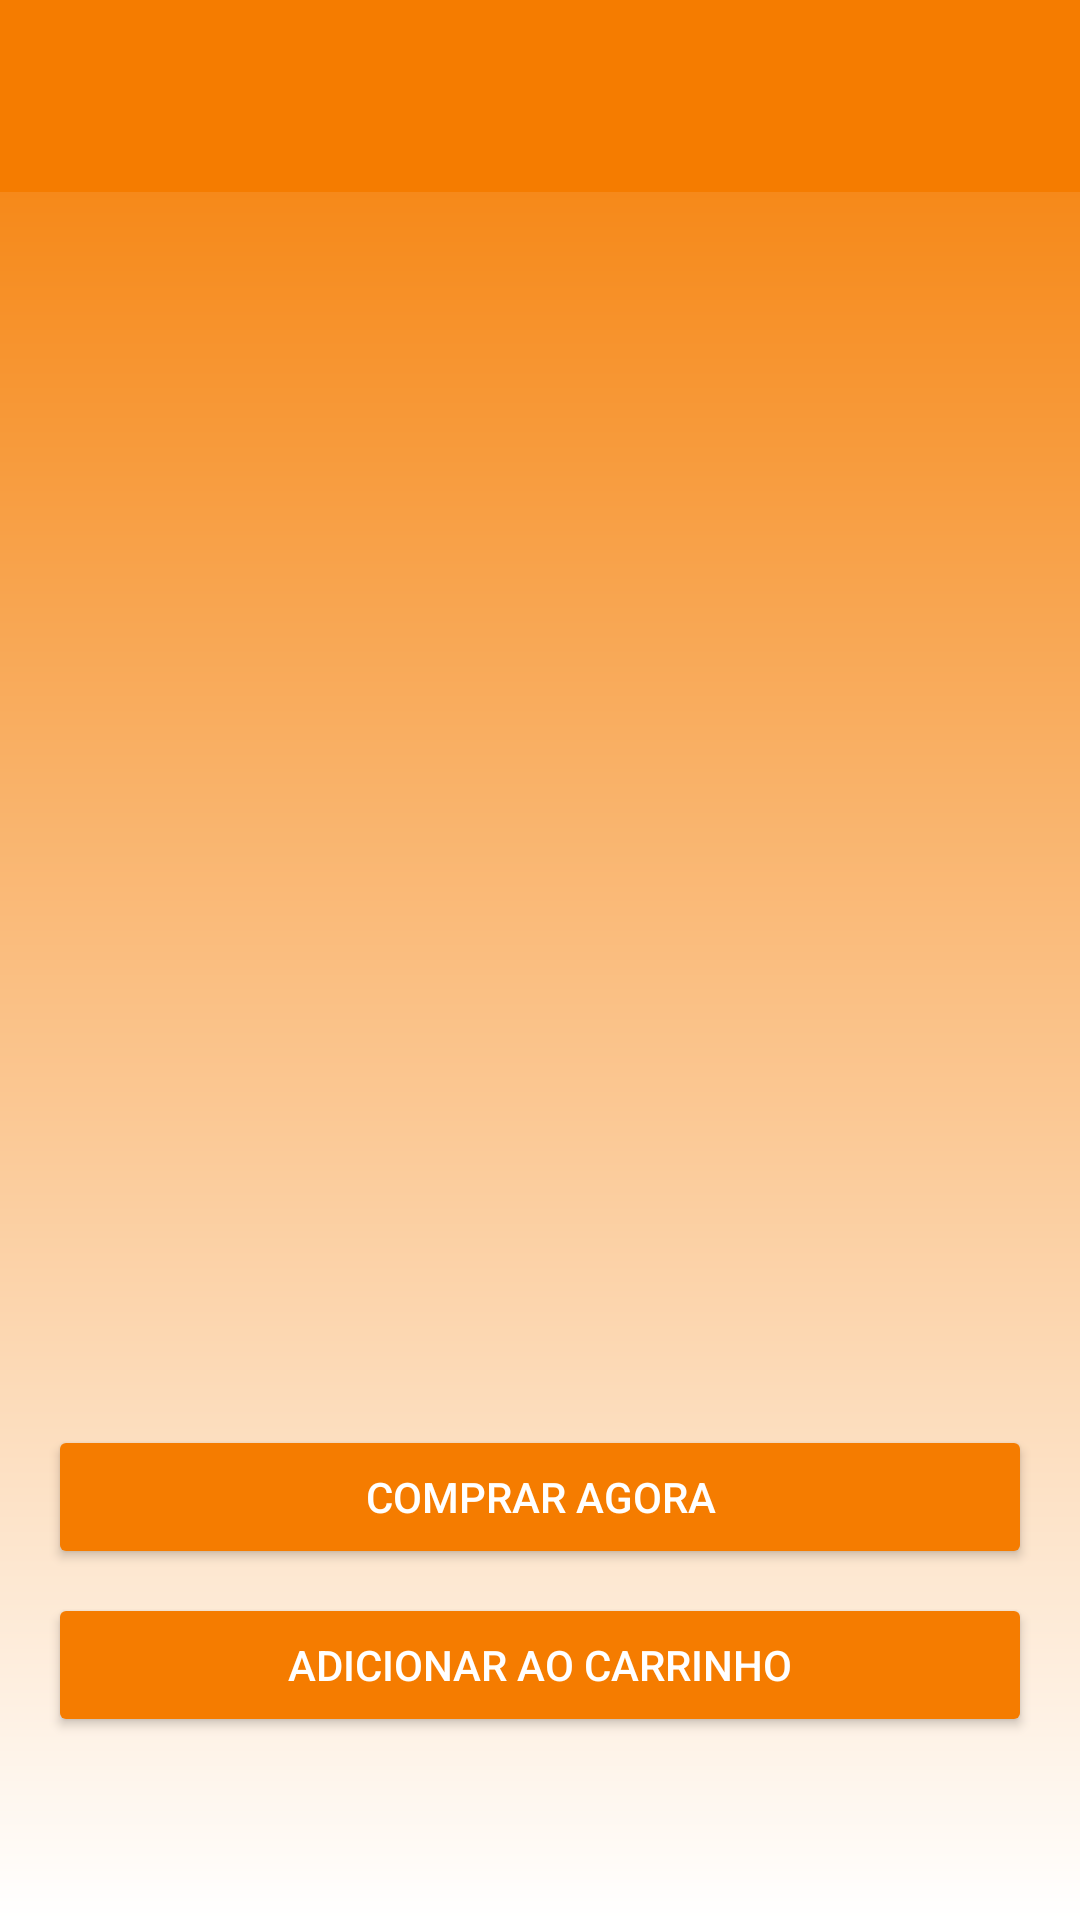

The Android layout XML behind this screen, and the referenced resources:
<!-- AndroidManifest.xml: activity theme Theme.Appagendamento.Fullscreen -->
<!-- res/layout/activity_product_detail.xml -->
<?xml version="1.0" encoding="utf-8"?>
<LinearLayout xmlns:android="http://schemas.android.com/apk/res/android"
    xmlns:app="http://schemas.android.com/apk/res-auto"
    xmlns:tools="http://schemas.android.com/tools"
    android:layout_width="match_parent"
    android:layout_height="match_parent"
    android:background="@drawable/gradient_background"
    android:orientation="vertical">

    
    <androidx.appcompat.widget.Toolbar
        android:id="@+id/toolbar"
        android:layout_width="match_parent"
        android:layout_height="?attr/actionBarSize"
        android:background="@color/orange"
        app:titleTextColor="@color/white"
        android:contentDescription="@string/toolbar_desc"/>

    <ScrollView
        android:layout_width="match_parent"
        android:layout_height="match_parent"
        android:padding="16dp"
        android:fillViewport="true">

        <LinearLayout
            android:layout_width="match_parent"
            android:layout_height="wrap_content"
            android:orientation="vertical">

            <ImageView
                android:id="@+id/product_image"
                android:layout_width="match_parent"
                android:layout_height="250dp"
                android:scaleType="centerCrop"
                android:contentDescription="@string/product_image_desc"
                tools:src="@drawable/ic_placeholder"/>

            <TextView
                android:id="@+id/product_name"
                android:layout_width="match_parent"
                android:layout_height="wrap_content"
                android:layout_marginTop="16dp"
                android:textSize="24sp"
                android:textStyle="bold"
                tools:text="Nome do Produto"/>

            <TextView
                android:id="@+id/product_price"
                android:layout_width="match_parent"
                android:layout_height="wrap_content"
                android:layout_marginTop="8dp"
                android:textColor="@color/orange"
                android:textSize="20sp"
                tools:text="R$ 99,99"/>

            <TextView
                android:id="@+id/product_description"
                android:layout_width="match_parent"
                android:layout_height="wrap_content"
                android:layout_marginTop="16dp"
                android:textSize="16sp"
                tools:text="Descrição detalhada do produto"/>

            <Button
                android:id="@+id/btn_buy_now"
                android:layout_width="match_parent"
                android:layout_height="wrap_content"
                android:layout_marginTop="24dp"
                android:text="@string/buy_now"
                android:backgroundTint="@color/orange"
                android:textColor="@color/white"
                android:contentDescription="@string/buy_now_desc"/>

            <Button
                android:id="@+id/btn_add_to_cart"
                android:layout_width="match_parent"
                android:layout_height="wrap_content"
                android:layout_marginTop="8dp"
                android:text="@string/add_to_cart"
                android:backgroundTint="@color/orange"
                android:textColor="@color/white"
                android:contentDescription="@string/add_to_cart_desc"/>
        </LinearLayout>
    </ScrollView>
</LinearLayout>
<!-- resources referenced by this layout -->
<resources>
  <color name="orange">#F57C00</color>
  <color name="white">#FFFFFFFF</color>
  <!-- drawable gradient_background (drawable) -->
  <?xml version="1.0" encoding="utf-8"?>
  <shape xmlns:android="http://schemas.android.com/apk/res/android">
      <gradient
          android:startColor="@color/white"
          android:endColor="@color/orange"
          android:angle="90"/>
  </shape>
  <string name="add_to_cart">Adicionar ao carrinho</string>
  <string name="add_to_cart_desc">Adicionar ao carrinho</string>
  <string name="buy_now">Comprar agora</string>
  <string name="buy_now_desc">Comprar agora</string>
  <string name="product_image_desc">Imagem do produto</string>
  <string name="toolbar_desc">Barra de ferramentas</string>
  <style name="Theme.Appagendamento.Fullscreen" parent="Base.Theme.Appagendamento">
          <item name="android:windowFullscreen">true</item>
      </style>
  <style name="Base.Theme.Appagendamento" parent="Theme.Material3.DayNight.NoActionBar">
          
          
          <item name="colorPrimaryVariant">@color/black</item>
  
          
          <item name="android:windowFullscreen">true</item>
      </style>
  <color name="black">#FF000000</color>
</resources>
